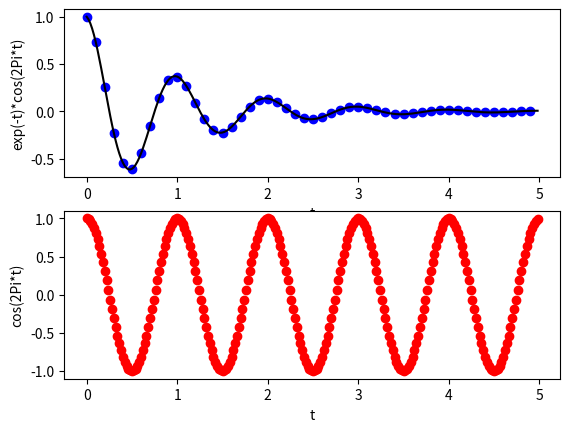

The matplotlib source for this figure:
import numpy as np
import matplotlib.pyplot as plt
def f(t):
    return np.exp(-t)*np.cos(2*np.pi*t)

t1=np.arange(0.0,5.0,0.1)
t2=np.arange(0.0,5.0,0.02)

plt.figure(1)
plt.subplot(211)
plt.plot(t1,f(t1),'bo',t2,f(t2),'k')
plt.xlabel('t')
plt.ylabel('exp(-t)*cos(2Pi*t)')

plt.subplot(212)
plt.plot(t2,np.cos(2*np.pi*t2),'ro')
plt.xlabel('t')
plt.ylabel('cos(2Pi*t)')
plt.show()